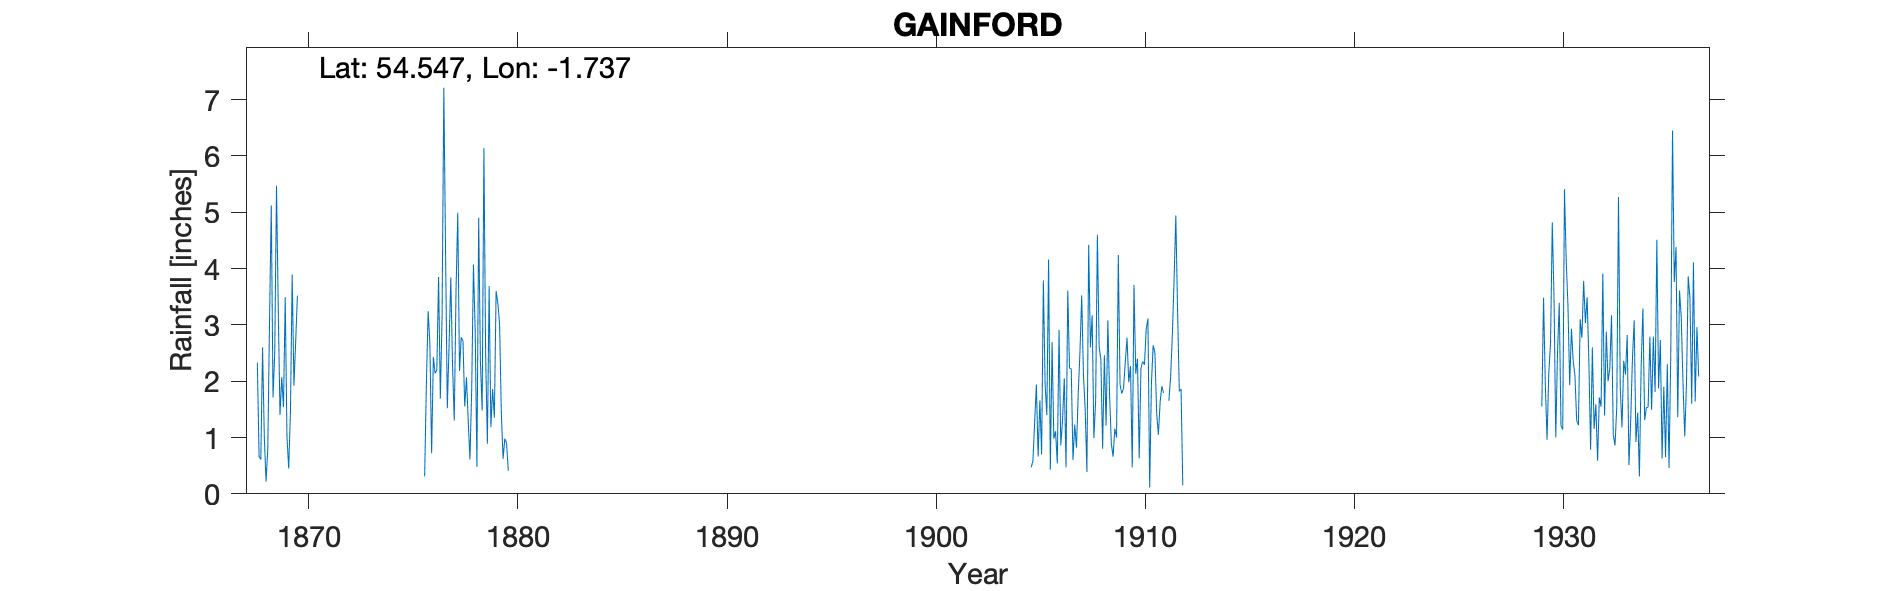

The table this chart was drawn from, first rows:
GAINFORD, , , , , , , , , , , , , , , , , , , , , , , 
Grid ref, NZ171169, Long, -1.737, Lat, 54.55, Elevation, 260, ft, , , , , , , , , , , , , , , 
Station no, 3509, , , , , , , , , , , , , , , , , , , , , , 
, 1860, 1861, 1862, 1863, 1864, 1865, 1866, 1867, 1868, 1869, 1870, 1871, 1872, 1873, 1874, 1875, 1876, 1877, 1878, 1879, 1880, 1881, 1882
January, , , , , , , , , 2.33, 3.31, , , , , , , 0.31, 4.31, 2.07, 0.89, 0.41, , 
February, , , , , , , , , 0.66, 1.4, , , , , , , 1.96, 1.52, 1.29, 3.69, , , 
March, , , , , , , , , 0.61, 2.07, , , , , , , 3.24, 2.62, 0.61, 1.18, , , 
April, , , , , , , , , 2.6, 1.54, , , , , , , 2.68, 3.84, 1.85, 1.86, , , 
May, , , , , , , , , 1.02, 3.49, , , , , , , 0.72, 2.28, 4.07, 1.35, , , 
June, , , , , , , , , 0.22, 1.01, , , , , , , 2.43, 1.3, 2.9, 3.6, , , 
July, , , , , , , , , 0.79, 0.45, , , , , , , 2.14, 3.6, 0.48, 3.38, , , 
August, , , , , , , , , 3.07, 1.45, , , , , , , 2.2, 4.99, 4.9, 3.02, , , 
September, , , , , , , , , 5.12, 3.89, , , , , , , 3.85, 2.18, 2.35, 1.43, , , 
October, , , , , , , , , 1.71, 1.92, , , , , , , 1.69, 2.78, 1.48, 0.62, , , 
November, , , , , , , , , 2.53, 2.7, , , , , , , 3.13, 2.71, 6.14, 0.98, , , 
December, , , , , , , , , 5.47, 3.52, , , , , , , 7.21, 1.55, 2.46, 0.9, , , 
Total, , , , , , , , , 26.13, 26.75, , , , , , , 31.56, 33.68, 30.6, 22.9, , , 
1911 June-July bracketed and their total…, , , , , , , , , , , , , , , , , , , , , , , 
